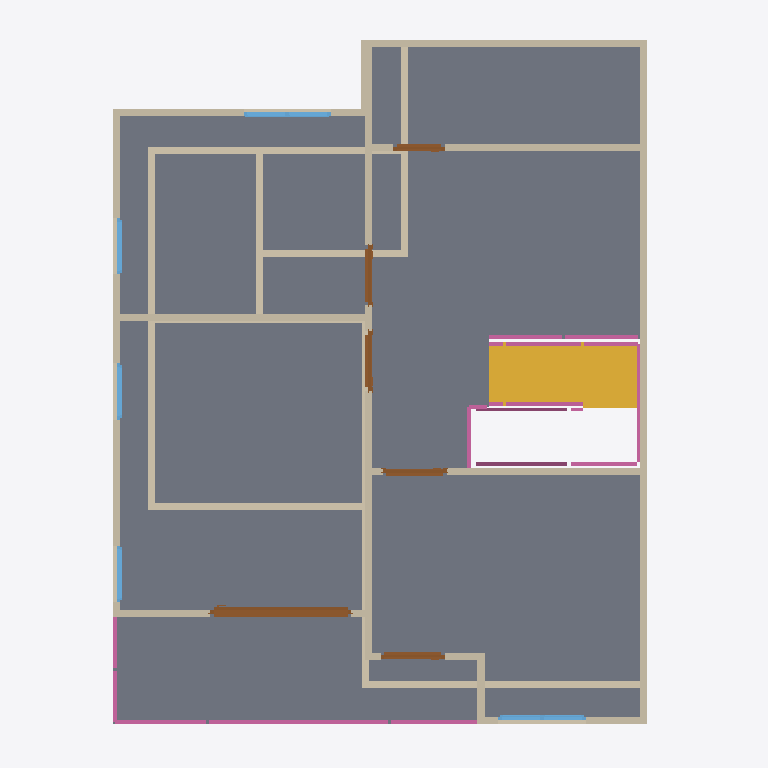
Plan cut of the same IFC building model at storey '2F' (level 3.00 m, cut at 4.40 m), seen from above with north up, elements coloured by IFC class: 25 walls (beige), 12 railings (pink), 6 doors (brown), 5 windows (light blue), 1 slab (grey), 1 stair (yellow). Cut surfaces are drawn darker.
Extent 10.0 m × 10.0 m × 7.1 m (x, y, z). Storeys (3): GF at 0.00 m; 2F at 3.00 m; Roof at 6.00 m. Elements (65): 27 IfcWall, 13 IfcRailing, 10 IfcDoor, 9 IfcWindow, 2 IfcSlab, 2 IfcStair, 1 IfcCovering, 1 IfcRoof.

HEADER;
FILE_DESCRIPTION(('ViewDefinition[DesignTransferView]'),'2;1');
FILE_NAME('s04-activity.ifc','2026-10-09T08:02:21+08:00',(''),(''),'IfcOpenShell 0.8.5-post1','Bonsai 0.8.5-post1','Nobody');
FILE_SCHEMA(('IFC4'));
ENDSEC;
DATA;
#1=IFCPROJECT('1r3MYwrdbC_hiY26PTLT1Q',$,'My Project',$,$,$,$,(#10,#22),#5);
#27=IFCSITE('3f5zCwRz94_wsNfnr4iNCY',$,'My Site',$,$,#50,$,$,$,$,$,$,$,$);
#33=IFCBUILDING('2S6fdkFJ1Fn81pfPdyZMh_',$,'My Building',$,$,#56,$,$,$,$,$,$);
#39=IFCBUILDINGSTOREY('3OqLjckEz6Z873nwyRi4Gb',$,'2F',$,$,#5469,$,$,$,$);
#63=IFCBUILDINGSTOREY('1YlDvjkjnD3fFjDBj7c1$w',$,'GF',$,$,#79,$,$,$,$);
#10828=IFCBUILDINGSTOREY('2kejEixMLDtfRqIHloGE3x',$,'Roof',$,$,#10849,$,$,$,$);
#6480=IFCSLAB('3P3byIjHP0wASUyLOBZ_Is',$,'Slab',$,$,#6487,#6494,$,$);
#11630=IFCSTAIR('0UQRzIZPT6JAao$I1cxe2x',$,'Return stair',$,$,#11631,$,$,.STRAIGHT_RUN_STAIR.);
#5799=IFCWALL('0BZ5f_WK14XRy69bjm73fB',$,'Wall',$,$,#6223,#5805,$,$);
#5649=IFCWALL('2sr4pK04T3fB6PsecO$rsV',$,'Wall',$,$,#6031,#5655,$,$);
#341=IFCWALL('2KDr4GNdT5MPy1cjlSkQ5g',$,'Wall',$,$,#656,#347,$,$);
#10888=IFCWALL('27CT3mTarAQh7zauD1EwgJ',$,'Wall - central partition south',$,$,#10918,#10889,$,$);
#5574=IFCWALL('1kO7gdQQ15RvDiptNugNjO',$,'Wall',$,$,#6742,#5580,$,$);
#214=IFCWALL('1Hrl$odkLA1PTQpaASziaF',$,'Wall',$,$,#1336,#222,$,$);
#6404=IFCWALL('3d_IFvuRbESBdrznY0FJ$a',$,'Wall',$,$,#6415,#6410,$,$);
#316=IFCWALL('1JWAN3i6bB9wzA0VEF$hMz',$,'Wall',$,$,#1426,#322,$,$);
#6237=IFCWALL('0cZP618l16iethEDrIHzYI',$,'Wall',$,$,#6248,#6243,$,$);
#366=IFCWALL('239S8c8w17Owu_8eRn9Dpg',$,'Wall',$,$,#688,#372,$,$);
#6262=IFCWALL('2xkyQ2mdb04vxukT6Ch_Gf',$,'Wall',$,$,#6390,#6268,$,$);
#6442=IFCWALL('2jkXGI$APAu9xT9$85Z7wn',$,'Wall',$,$,#6453,#6448,$,$);
#5624=IFCWALL('2UZqwcoLX1hO8e08jTTDQT',$,'Wall',$,$,#6579,#5630,$,$);
#8270=IFCDOOR('28C_4h3bbAzOvSKpCU5jPX',$,'Door',$,$,#8569,#8279,$,2.0,1.9830800294876099,$,.SLIDING_TO_LEFT.,$);
#864=IFCWALL('2WivN5ohH0jfZMllvPdcFq',$,'Wall',$,$,#906,#870,$,$);
#1062=IFCWALL('1m_iCvYJXB5BHO1GS6ymXN',$,'Wall',$,$,#1291,#1068,$,$);
#5774=IFCWALL('2X_oz8lDP1ZRkG0E6sxPvs',$,'Wall',$,$,#6191,#5780,$,$);
#5674=IFCWALL('0NGjm1LKDCf9yI9Z5yR60z',$,'Wall',$,$,#6063,#5680,$,$);
#11551=IFCRAILING('06$x1rNo1BsAgz3AnNXmrg',$,'Balcony front left',$,$,#11556,#11589,$,$);
#1037=IFCWALL('2kB$2X1M13ugdY7RmsE6dV',$,'Wall',$,$,#1259,#1043,$,$);
#11591=IFCRAILING('3c70_VgDPCfByOz$JUeRQE',$,'Balcony front right',$,$,#11596,#11629,$,$);
#291=IFCWALL('1ekrR2vNTDd9CV6XF$ruKz',$,'Wall',$,$,#597,#297,$,$);
#391=IFCWALL('1JVM2bBAj3xvylkBns2fip',$,'Wall',$,$,#720,#397,$,$);
#11471=IFCRAILING('2yI92nP054lugH4gj6Okr5',$,'Stair opening upper edge',$,$,#11476,#11509,$,$);
#734=IFCWALL('1RoyT2_xrDvuGBQQ20c_mq',$,'Wall',$,$,#2076,#740,$,$);
#11277=IFCRAILING('1w_9WrdmHEz9eOIsKp0USA',$,'Return stair outer side',$,$,#11282,#11321,$,$);
#5749=IFCWALL('3jwVEyyEn96h28DO5SpNxy',$,'Wall',$,$,#6159,#5755,$,$);
#9185=IFCDOOR('1pUMqyUPf7kgDZpQ$qCzU5',$,'Door',$,$,#9368,#9194,$,2.0,0.8999999761581421,$,.SINGLE_SWING_RIGHT.,$);
#8678=IFCDOOR('28xNpEUbjEh9CHi7B7oCIL',$,'Door',$,$,#8861,#8687,$,2.0,0.8999999761581421,$,.SINGLE_SWING_LEFT.,$);
#6862=IFCWINDOW('2$sCW0ikT9dfSRY8RrEoBq',$,'Window',$,$,#7231,#6871,$,0.8999999761581421,1.2281278371810913,$,.DOUBLE_PANEL_VERTICAL.,$);
#8997=IFCWINDOW('2aBhmtMAfFGPG4Iqhl6num',$,'Window',$,$,#10877,#9006,$,0.8999999761581421,1.2281278371810913,$,$,$);
#9477=IFCDOOR('2YWsyRVWf5FBVa6kEfMlXK',$,'Door',$,$,#10005,#9486,$,2.0,0.8424683809280396,$,.SINGLE_SWING_RIGHT.,$);
#10114=IFCDOOR('0kN1xhhx5FcBh$Rj0UbZxv',$,'Door',$,$,#10297,#10123,$,2.0,0.8424683809280396,$,.SINGLE_SWING_LEFT.,$);
#759=IFCWALL('0TTH6nMTvB2RCmo7FknX0z',$,'Wall',$,$,#770,#765,$,$);
#11511=IFCRAILING('2x3DIm7pL8ehdaHQ3BvZ2p',$,'Balcony left side',$,$,#11516,#11549,$,$);
#11323=IFCRAILING('0r96lJ0vn9y8COxtCAjOmN',$,'Return stair inner side',$,$,#11328,#11361,$,$);
#11189=IFCRAILING('2I3Mr$tiD7Wgt_GEqFI$k0',$,'First stair outer side',$,$,#11194,#11233,$,$);
#11653=IFCRAILING('0H6jIZ9Vz308EBJLqv5YIl',$,'Landing end rail',$,$,#11654,#11687,$,$);
#10517=IFCDOOR('20P1ert0vDLRYyduD_GJhw',$,'Door',$,$,#10815,#10526,$,2.0,0.7249650955200195,$,.SINGLE_SWING_LEFT.,$);
#5724=IFCWALL('0wV8GI6ef9Y9XNPRzJVjLW',$,'Wall',$,$,#6520,#5730,$,$);
#11237=IFCRAILING('3lXT6s5T13Mwey0R$bcbYM',$,'First stair inner side',$,$,#11242,#11275,$,$);
#7906=IFCWINDOW('1lDrsMUq56uA4LpOGPROWu',$,'Window',$,$,#8156,#7915,$,0.8999999761581421,0.7931245565414429,$,$,$);
#5599=IFCWALL('0eQ$Uga9H0hefkk_u$Dbed',$,'Wall',$,$,#5972,#5605,$,$);
#7367=IFCWINDOW('1z5L$t$eDER98aUznab7TK',$,'Window',$,$,#7824,#7376,$,0.8999999761581421,0.7931245565414429,$,.SINGLE_PANEL.,$);
#8067=IFCWINDOW('3FixPnn3LD4fCinFtHl2qv',$,'Window',$,$,#8161,#8076,$,0.8999999761581421,0.7931245565414429,$,$,$);
#11647=IFCRAILING('1SzsyY6b90Hv2Bc3x3P82$',$,'Landing lower rail',$,$,#11648,#11680,$,$);
#11403=IFCRAILING('02U5pQ5pbCWereqwBBDqea',$,'Stair opening inner vertical edge',$,$,#11408,#11435,$,$);
#11437=IFCRAILING('27FzIrlDz9YQPv0H7sNCdv',$,'Stair opening inner horizontal edge',$,$,#11442,#11469,$,$);
ENDSEC;
